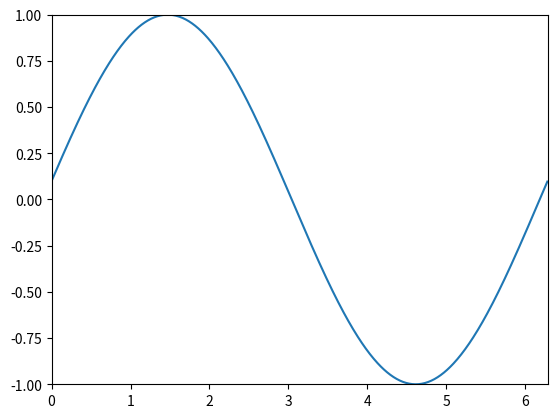

Reproduce this figure in Python.
# make a random array and plot it
import numpy as np
import matplotlib.pyplot as plt
import matplotlib.animation as animation

fig = plt.figure()
ax = fig.add_subplot(111)
ax.set_xlim(0, 2*np.pi)
ax.set_ylim(-1, 1)

x = np.arange(0, 2*np.pi, 0.01)
line, = ax.plot(x, np.sin(x))

def animate(i):
    line.set_ydata(np.sin(x + i/10.0))  # update the data
    return line,

ani = animation.FuncAnimation(fig, animate, np.arange(1, 200), interval=25, blit=True)
plt.show()